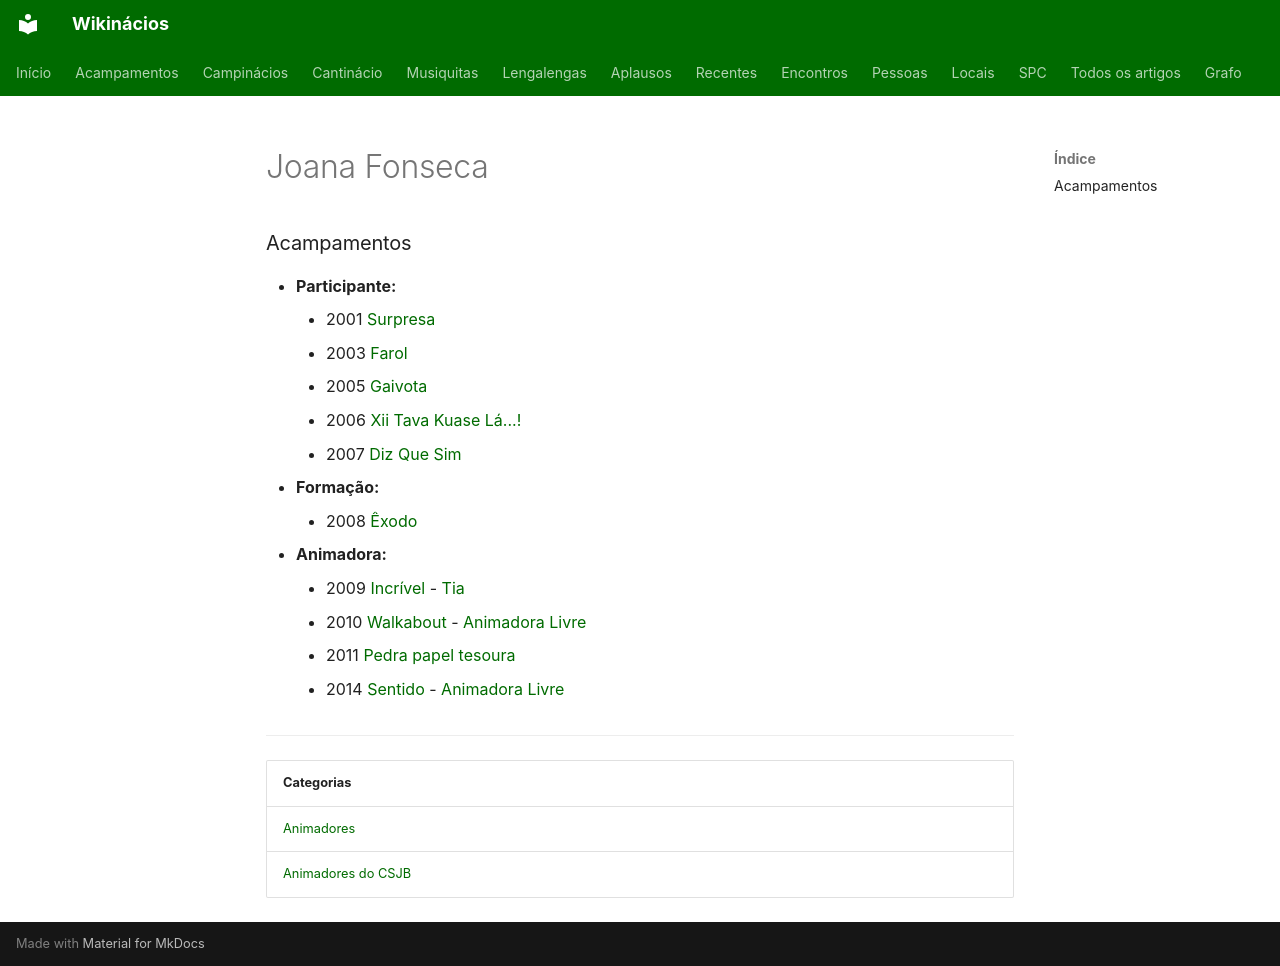

repository: neteinstein/Campinacios · page: Pessoas/J/Joana Fonseca.html · generator: mkdocs

# Joana Fonseca

### Acampamentos

- **Participante:**
    - 2001 [Surpresa](../../Acampamentos/2001/Surpresa.md)
    - 2003 [Farol](../../Acampamentos/2003/Farol.md)
    - 2005 [Gaivota](../../Acampamentos/2005/Gaivota.md)
    - 2006 [Xii Tava Kuase Lá...!](../../Acampamentos/2006/Xii%20Tava%20Kuase%20L%C3%A1...%21.md)
    - 2007 [Diz Que Sim](../../Acampamentos/2007/Diz%20Que%20Sim.md)
- **Formação:**
    - 2008 [Êxodo](../../Acampamentos/2008/%C3%8Axodo.md)
- **Animadora:**
    - 2009 [Incrível](../../Acampamentos/2009/Incr%C3%ADvel.md) - [Tia](../../Cargos/Tio.md)
    - 2010 [Walkabout](../../Acampamentos/2010/Walkabout.md) - [Animadora Livre](../../Cargos/Animador%20Livre.md)
    - 2011 [Pedra papel tesoura](../../Acampamentos/2011/Pedra%20papel%20tesoura.md)
    - 2014 [Sentido](../../Acampamentos/2014/Sentido.md) - [Animadora Livre](../../Cargos/Animador%20Livre.md)

---

| Categorias |
| --- |
| [Animadores](../../Categorias/Animadores.md) |
| [Animadores do CSJB](../../Categorias/Animadores%20do%20CSJB.md) |
